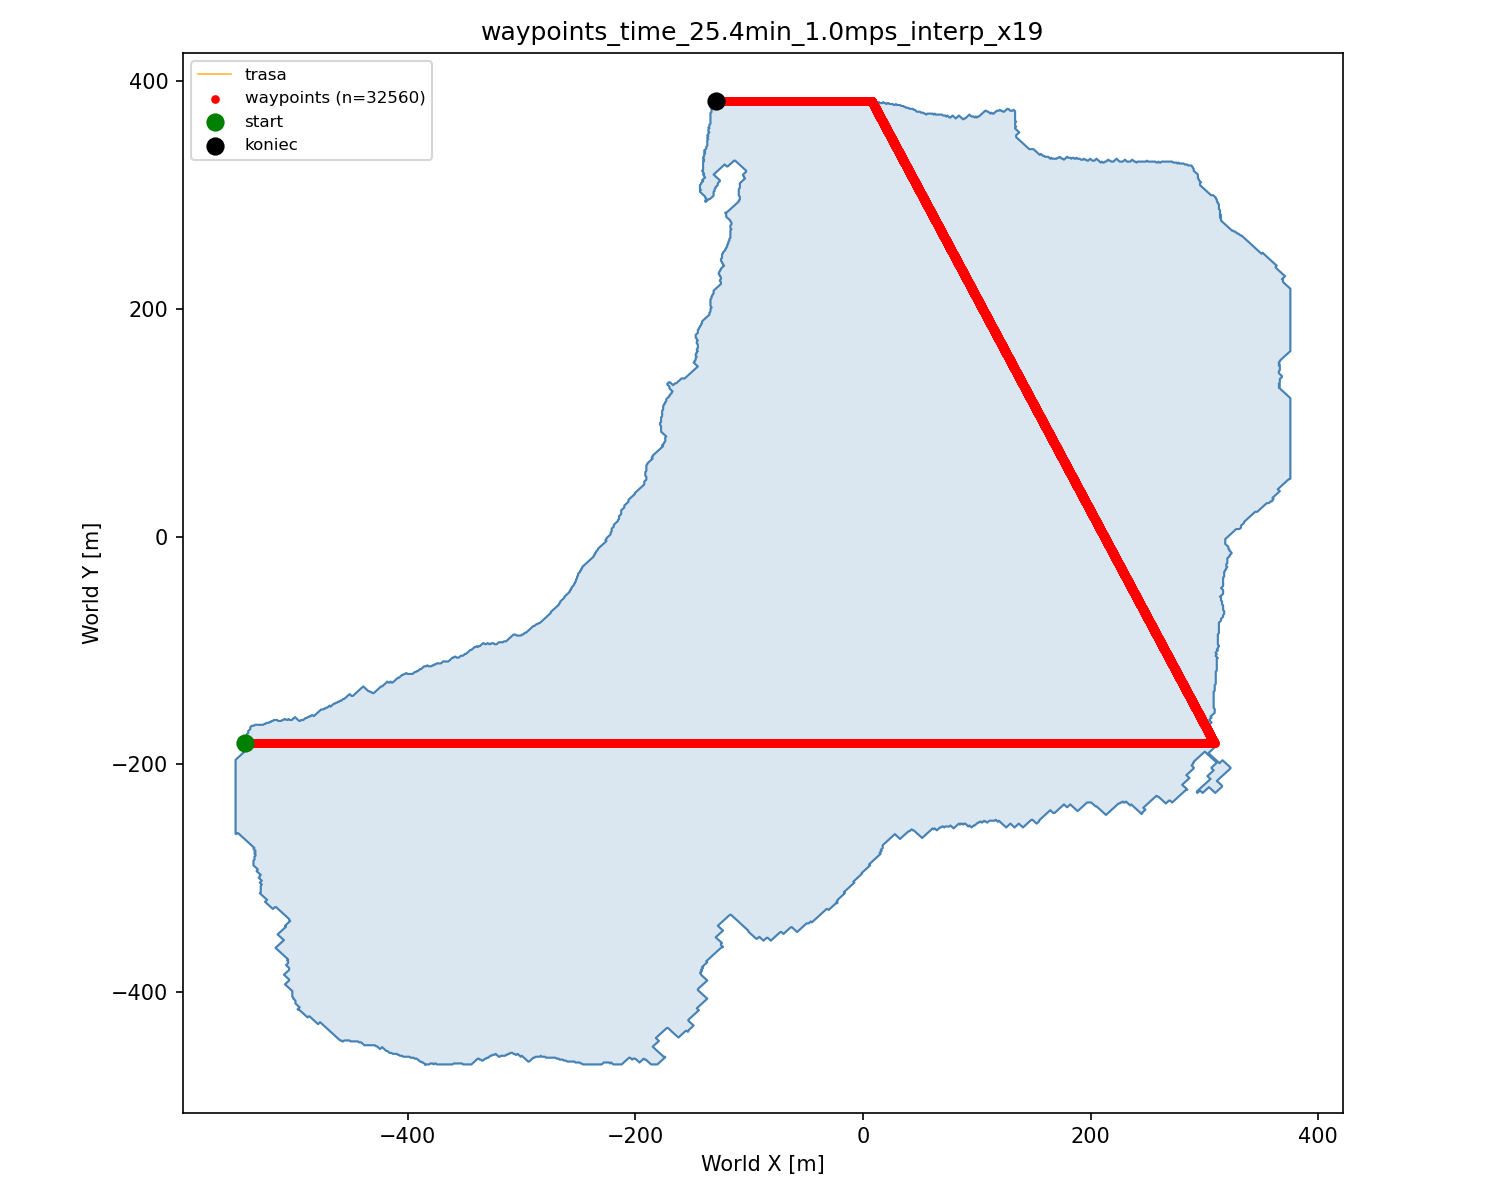

The file beside this chart, header and first rows:
idx, world_x, world_y, world_z
0, -542.9, 181.7, 0.0000
1, -542.8, 181.7, 0.0000
2, -542.8, 181.7, 0.0000
3, -542.7, 181.7, 0.0000
4, -542.7, 181.7, 0.0000
5, -542.6, 181.7, 0.0000
6, -542.6, 181.7, 0.0000
7, -542.5, 181.7, 0.0000
8, -542.5, 181.7, 0.0000
9, -542.4, 181.7, 0.0000
10, -542.4, 181.7, 0.0000
11, -542.3, 181.7, 0.0000
12, -542.3, 181.7, 0.0000
13, -542.2, 181.7, 0.0000
14, -542.2, 181.7, 0.0000
15, -542.1, 181.7, 0.0000
16, -542.1, 181.7, 0.0000
17, -542, 181.7, 0.0000
18, -542, 181.7, 0.0000
19, -541.9, 181.7, 0.0000
20, -541.9, 181.7, 0.0000
21, -541.8, 181.7, 0.0000
22, -541.8, 181.7, 0.0000
23, -541.7, 181.7, 0.0000
24, -541.7, 181.7, 0.0000
25, -541.6, 181.7, 0.0000
26, -541.6, 181.7, 0.0000
27, -541.5, 181.7, 0.0000
28, -541.5, 181.7, 0.0000
29, -541.4, 181.7, 0.0000
30, -541.4, 181.7, 0.0000
31, -541.3, 181.7, 0.0000
32, -541.3, 181.7, 0.0000
33, -541.2, 181.7, 0.0000
34, -541.2, 181.7, 0.0000
35, -541.1, 181.7, 0.0000
36, -541.1, 181.7, 0.0000
37, -541, 181.7, 0.0000
38, -541, 181.7, 0.0000
39, -540.9, 181.7, 0.0000
40, -540.9, 181.7, 0.0000
41, -540.8, 181.7, 0.0000
42, -540.8, 181.7, 0.0000
43, -540.7, 181.7, 0.0000
44, -540.7, 181.7, 0.0000
45, -540.6, 181.7, 0.0000
46, -540.6, 181.7, 0.0000
47, -540.5, 181.7, 0.0000
48, -540.5, 181.7, 0.0000
49, -540.4, 181.7, 0.0000
50, -540.4, 181.7, 0.0000
51, -540.3, 181.7, 0.0000
52, -540.3, 181.7, 0.0000
53, -540.2, 181.7, 0.0000
54, -540.2, 181.7, 0.0000
55, -540.1, 181.7, 0.0000
56, -540.1, 181.7, 0.0000
57, -540, 181.7, 0.0000
58, -540, 181.7, 0.0000
59, -539.9, 181.7, 0.0000
... 32,500 more rows
